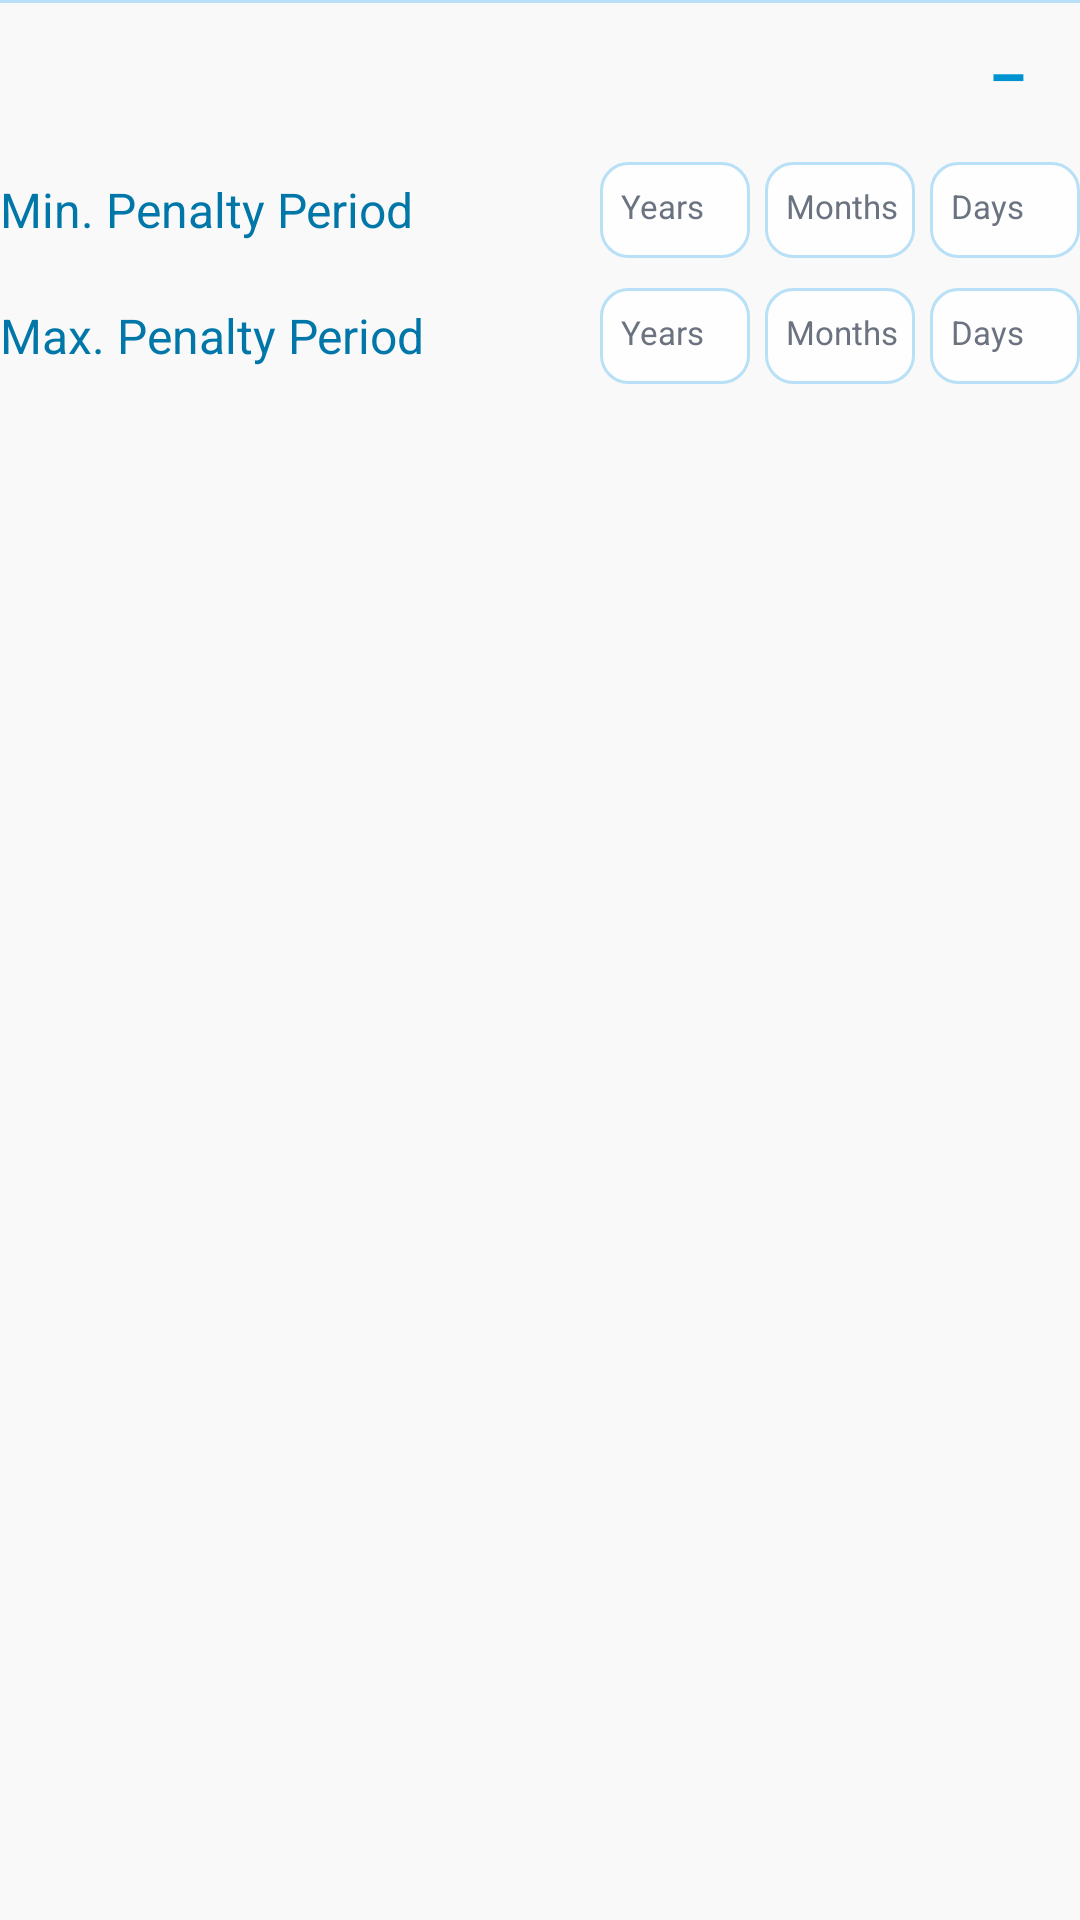

Produce the Android XML layout that renders to this screen, including the resource entries it uses.
<!-- AndroidManifest.xml: application theme Theme.MyApplication -->
<!-- res/layout/view_additional_charge.xml -->
<?xml version="1.0" encoding="utf-8"?>
<LinearLayout
    xmlns:android="http://schemas.android.com/apk/res/android"
    android:layout_width="match_parent"
    android:layout_height="wrap_content"
    android:layout_marginTop="8dp"
    android:orientation="vertical">
    <View
        android:layout_width="match_parent"
        android:layout_height="1dp"
        android:background="@color/laya_border"/>
    <LinearLayout
        android:layout_width="match_parent"
        android:layout_height="wrap_content"
        android:gravity="center_vertical"
        android:orientation="horizontal">
        <TextView
            android:id="@+id/chargeTitle"
            android:layout_width="0dp"
            android:layout_height="wrap_content"
            android:layout_weight="1"
            android:textColor="@color/laya_text"
            android:textSize="16sp"
            android:textStyle="bold"/>
        <com.google.android.material.button.MaterialButton
            android:id="@+id/removeChargeButton"
            style="@style/AppTextButton"
            android:layout_width="48dp"
            android:layout_height="48dp"
            android:minWidth="0dp"
            android:padding="0dp"
            android:text="@string/remove_charge_symbol"
            android:textSize="24sp"
            android:textColor="@color/laya_primary"/>
    </LinearLayout>
    <LinearLayout
        android:layout_width="match_parent"
        android:layout_height="wrap_content"
        android:gravity="center">
        <TextView
            android:layout_width="0dp"
            android:layout_height="wrap_content"
            android:text="Min. Penalty Period"
            android:textColor="@color/laya_label"
            android:textSize="16sp"
            android:layout_weight="1"/>
        <EditText
            xmlns:ns0="http://schemas.android.com/apk/res-auto"
            android:id="@+id/chargeMinYears"
            android:layout_width="50dp"
            android:layout_height="32dp"
            android:background="@drawable/entertextbox"
            android:layout_marginVertical="5dp"
            android:paddingStart="7dp"
            android:textSize="11sp"
            android:hint="Years"
            android:inputType="number"
            android:textColor="@color/laya_input_text"
            android:textColorHint="@color/laya_muted"
            ns0:backgroundTint="@null"
            android:paddingTop="4dp"
            android:paddingBottom="4dp"
            android:paddingEnd="4dp"/>
        <EditText
            xmlns:ns1="http://schemas.android.com/apk/res-auto"
            android:id="@+id/chargeMinMonths"
            android:layout_width="50dp"
            android:layout_height="32dp"
            android:background="@drawable/entertextbox"
            android:layout_marginVertical="5dp"
            android:paddingStart="7dp"
            android:textSize="11sp"
            android:hint="Months"
            android:inputType="number"
            android:textColor="@color/laya_input_text"
            android:layout_marginStart="5dp"
            android:textColorHint="@color/laya_muted"
            ns1:backgroundTint="@null"
            android:paddingTop="4dp"
            android:paddingBottom="4dp"
            android:paddingEnd="4dp"/>
        <EditText
            xmlns:ns2="http://schemas.android.com/apk/res-auto"
            android:id="@+id/chargeMinDays"
            android:layout_width="50dp"
            android:layout_height="32dp"
            android:background="@drawable/entertextbox"
            android:layout_marginVertical="5dp"
            android:paddingStart="7dp"
            android:textSize="11sp"
            android:hint="Days"
            android:inputType="number"
            android:textColor="@color/laya_input_text"
            android:layout_marginStart="5dp"
            android:textColorHint="@color/laya_muted"
            ns2:backgroundTint="@null"
            android:paddingTop="4dp"
            android:paddingBottom="4dp"
            android:paddingEnd="4dp"/>
    </LinearLayout>
    <LinearLayout
        android:layout_width="match_parent"
        android:layout_height="wrap_content"
        android:gravity="center">
        <TextView
            android:layout_width="0dp"
            android:layout_height="wrap_content"
            android:text="Max. Penalty Period"
            android:textColor="@color/laya_label"
            android:textSize="16sp"
            android:layout_weight="1"/>
        <EditText
            xmlns:ns3="http://schemas.android.com/apk/res-auto"
            android:id="@+id/chargeMaxYears"
            android:layout_width="50dp"
            android:layout_height="32dp"
            android:background="@drawable/entertextbox"
            android:layout_marginVertical="5dp"
            android:paddingStart="7dp"
            android:textSize="11sp"
            android:hint="Years"
            android:inputType="number"
            android:textColor="@color/laya_input_text"
            android:textColorHint="@color/laya_muted"
            ns3:backgroundTint="@null"
            android:paddingTop="4dp"
            android:paddingBottom="4dp"
            android:paddingEnd="4dp"/>
        <EditText
            xmlns:ns4="http://schemas.android.com/apk/res-auto"
            android:id="@+id/chargeMaxMonths"
            android:layout_width="50dp"
            android:layout_height="32dp"
            android:background="@drawable/entertextbox"
            android:layout_marginVertical="5dp"
            android:paddingStart="7dp"
            android:textSize="11sp"
            android:hint="Months"
            android:inputType="number"
            android:textColor="@color/laya_input_text"
            android:layout_marginStart="5dp"
            android:textColorHint="@color/laya_muted"
            ns4:backgroundTint="@null"
            android:paddingTop="4dp"
            android:paddingBottom="4dp"
            android:paddingEnd="4dp"/>
        <EditText
            xmlns:ns5="http://schemas.android.com/apk/res-auto"
            android:id="@+id/chargeMaxDays"
            android:layout_width="50dp"
            android:layout_height="32dp"
            android:background="@drawable/entertextbox"
            android:layout_marginVertical="5dp"
            android:paddingStart="7dp"
            android:textSize="11sp"
            android:hint="Days"
            android:inputType="number"
            android:textColor="@color/laya_input_text"
            android:layout_marginStart="5dp"
            android:textColorHint="@color/laya_muted"
            ns5:backgroundTint="@null"
            android:paddingTop="4dp"
            android:paddingBottom="4dp"
            android:paddingEnd="4dp"/>
    </LinearLayout>
</LinearLayout>
<!-- resources referenced by this layout -->
<resources>
  <color name="laya_border">#B8E0F6</color>
  <color name="laya_input_text">#000000</color>
  <color name="laya_label">#0077A8</color>
  <color name="laya_muted">#6B7280</color>
  <color name="laya_primary">#0093D0</color>
  <color name="laya_text">#2F3E46</color>
  <string name="remove_charge_symbol" translatable="false">\u2212</string>
  <style name="AppTextButton" parent="Widget.Material3.Button.TextButton">
          <item name="android:textColor">@color/laya_primary</item>
          <item name="iconTint">@color/laya_primary</item>
          <item name="rippleColor">@color/laya_focus_ring</item>
          <item name="cornerRadius">9dp</item>
      </style>
  <style name="Theme.MyApplication" parent="Base.Theme.MyApplication" />
  <color name="laya_focus_ring">#1A0093D0</color>
  <color name="laya_surface">#FFFFFF</color>
  <color name="laya_input_surface">#FEFEFE</color>
  <color name="laya_white">#FFFFFF</color>
  <color name="laya_summary">#F0F8FF</color>
  <color name="laya_danger">#DC2626</color>
  <color name="laya_background">#F8F9F8</color>
  <style name="AppFilledButton" parent="Widget.Material3.Button">
          <item name="backgroundTint">@color/laya_primary</item>
          <item name="android:textColor">@color/laya_white</item>
          <item name="iconTint">@color/laya_white</item>
          <item name="rippleColor">@color/laya_focus_ring</item>
          <item name="cornerRadius">9dp</item>
          <item name="android:elevation">0dp</item>
          <item name="android:stateListAnimator">@null</item>
      </style>
  <style name="AppSwitch" parent="Widget.Material3.CompoundButton.MaterialSwitch">
          <item name="thumbTint">@color/app_switch_thumb</item>
          <item name="trackTint">@color/app_switch_track</item>
          <item name="trackDecorationTint">@android:color/transparent</item>
      </style>
  <style name="AppEditText" parent="Widget.AppCompat.EditText">
          <item name="android:background">@drawable/entertextbox</item>
          <item name="backgroundTint">@null</item>
          <item name="android:textColor">@color/laya_input_text</item>
          <item name="android:textColorHint">@color/laya_muted</item>
          <item name="android:paddingHorizontal">12dp</item>
          <item name="android:paddingVertical">10dp</item>
      </style>
  <style name="AppSpinner" parent="Widget.AppCompat.Spinner">
          <item name="android:background">@drawable/laya_spinner</item>
          <item name="backgroundTint">@null</item>
          <item name="android:popupBackground">@color/laya_surface</item>
          <item name="android:minHeight">44dp</item>
          <item name="android:paddingStart">8dp</item>
          <item name="android:paddingEnd">28dp</item>
      </style>
  <style name="AppAlertDialog" parent="ThemeOverlay.Material3.MaterialAlertDialog">
          <item name="colorSurface">@color/laya_surface</item>
          <item name="colorPrimary">@color/laya_primary</item>
          <item name="colorOnSurface">@color/laya_text</item>
          <item name="colorOnSurfaceVariant">@color/laya_muted</item>
          <item name="alertDialogStyle">@style/LayaAlertDialog</item>
          <item name="android:backgroundDimAmount">0.5</item>
      </style>
  <!-- drawable laya_spinner (drawable) -->
  <?xml version="1.0" encoding="utf-8"?>
  <layer-list
      xmlns:android="http://schemas.android.com/apk/res/android"
      android:paddingMode="stack">
      <item android:drawable="@drawable/entertextbox"/>
      <item
          android:width="12dp"
          android:height="12dp"
          android:right="10dp"
          android:gravity="end|center_vertical"
          android:drawable="@drawable/laya_chevron"/>
  </layer-list>
  <style name="LayaAlertDialog" parent="MaterialAlertDialog.Material3">
          <item name="shapeAppearance">@style/LayaDialogShape</item>
      </style>
  <style name="LayaDialogShape" parent="ShapeAppearance.Material3.MediumComponent">
          <item name="cornerSize">16dp</item>
      </style>
</resources>
